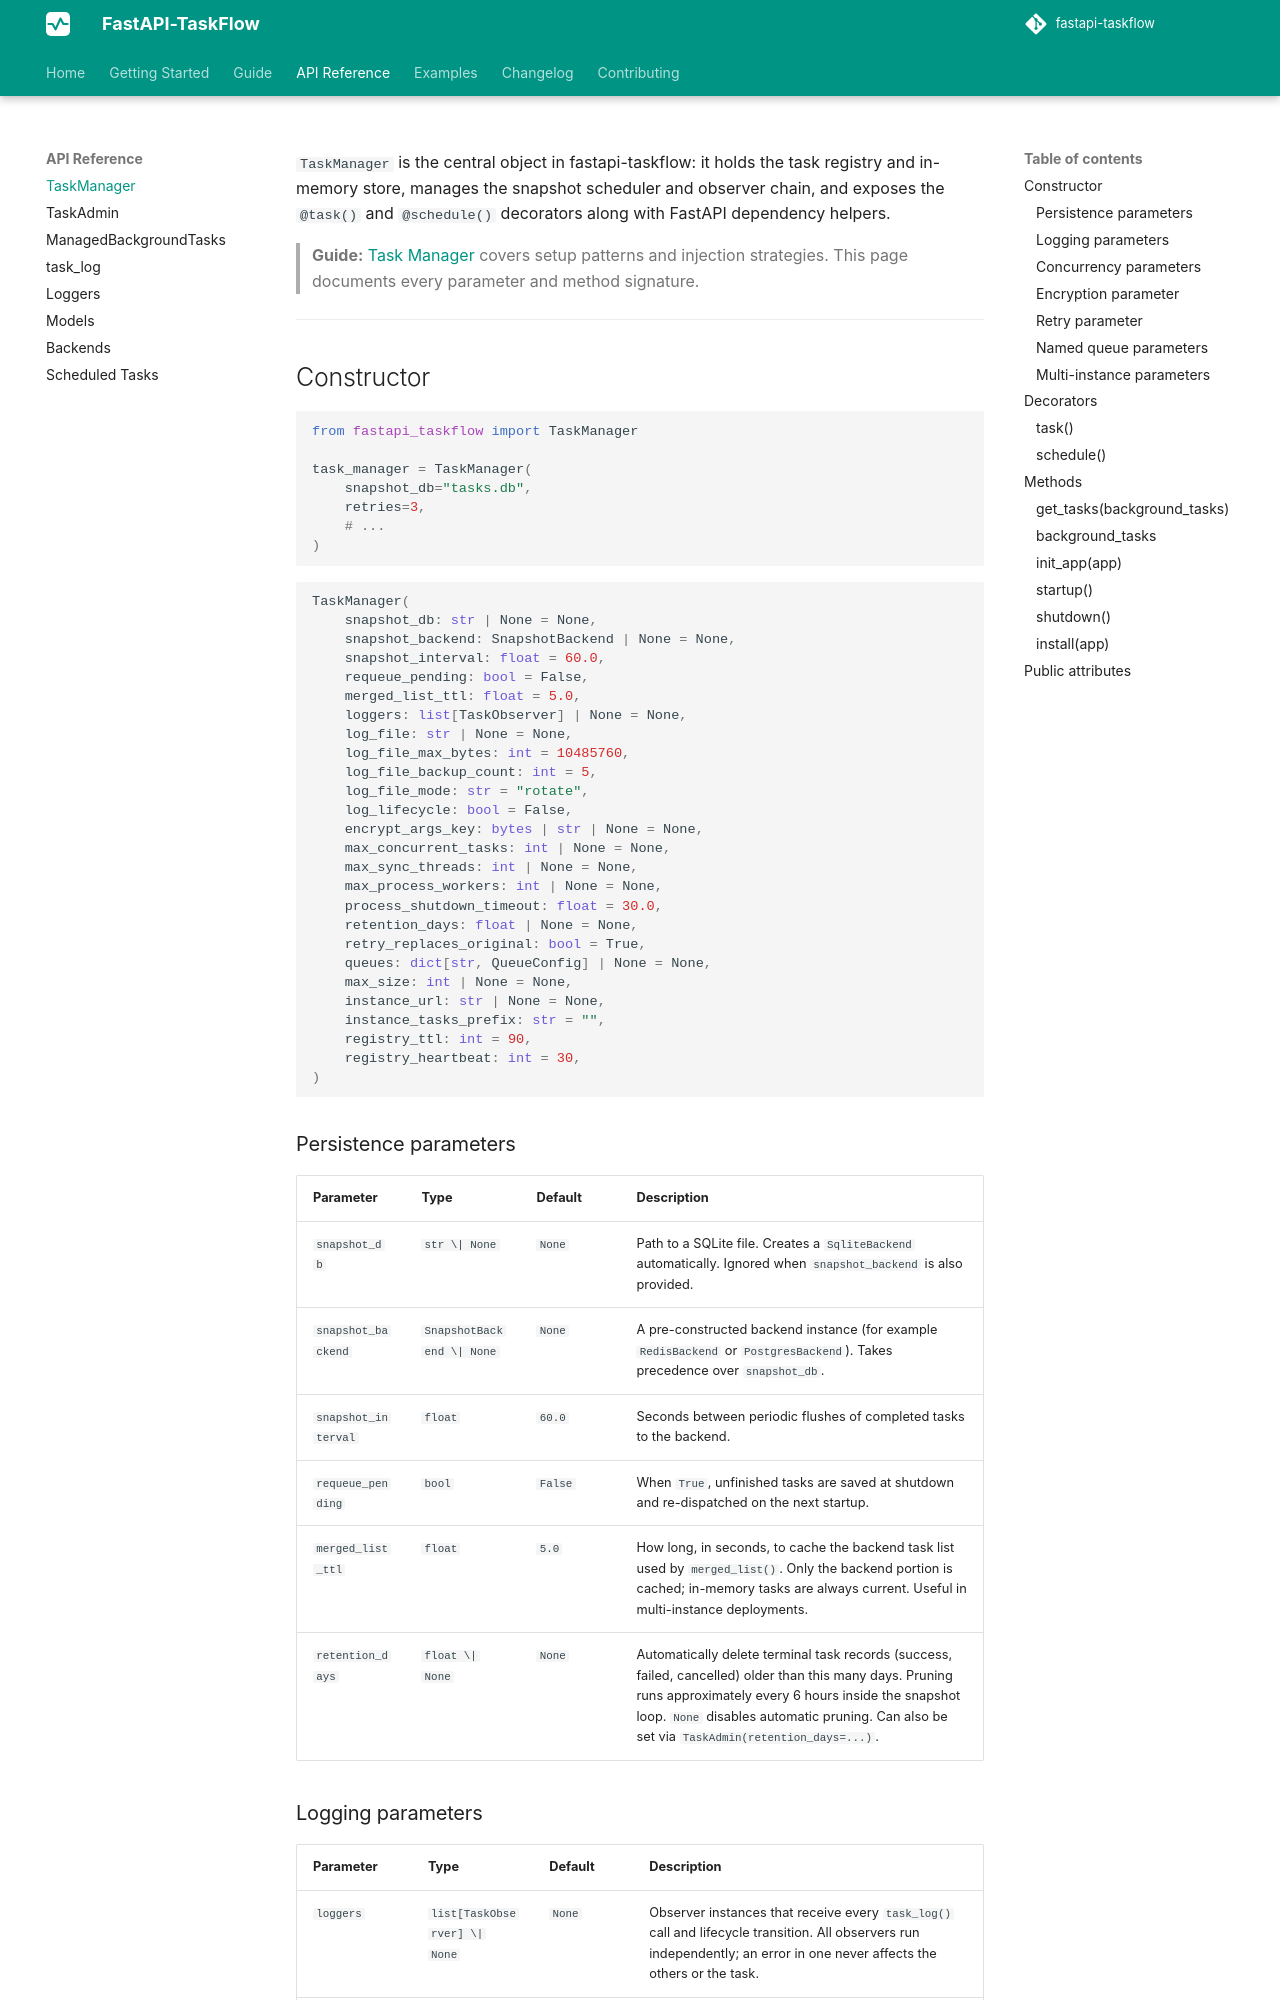

repository: Attakay78/fastapi-taskflow · page: api/task-manager/index.html · generator: mkdocs

# TaskManager

`TaskManager` is the central object in fastapi-taskflow: it holds the task registry and in-memory store, manages the snapshot scheduler and observer chain, and exposes the `@task()` and `@schedule()` decorators along with FastAPI dependency helpers.

> **Guide:** [Task Manager](../guide/task-manager.md) covers setup patterns and injection strategies. This page documents every parameter and method signature.

---

## Constructor

```python
from fastapi_taskflow import TaskManager

task_manager = TaskManager(
    snapshot_db="tasks.db",
    retries=3,
    # ...
)
```

```python
TaskManager(
    snapshot_db: str | None = None,
    snapshot_backend: SnapshotBackend | None = None,
    snapshot_interval: float = 60.0,
    requeue_pending: bool = False,
    merged_list_ttl: float = 5.0,
    loggers: list[TaskObserver] | None = None,
    log_file: str | None = None,
    log_file_max_bytes: int = 10485760,
    log_file_backup_count: int = 5,
    log_file_mode: str = "rotate",
    log_lifecycle: bool = False,
    encrypt_args_key: bytes | str | None = None,
    max_concurrent_tasks: int | None = None,
    max_sync_threads: int | None = None,
    max_process_workers: int | None = None,
    process_shutdown_timeout: float = 30.0,
    retention_days: float | None = None,
    retry_replaces_original: bool = True,
    queues: dict[str, QueueConfig] | None = None,
    max_size: int | None = None,
    instance_url: str | None = None,
    instance_tasks_prefix: str = "",
    registry_ttl: int = 90,
    registry_heartbeat: int = 30,
)
```

### Persistence parameters

| Parameter | Type | Default | Description |
|-----------|------|---------|-------------|
| `snapshot_db` | `str \| None` | `None` | Path to a SQLite file. Creates a `SqliteBackend` automatically. Ignored when `snapshot_backend` is also provided. |
| `snapshot_backend` | `SnapshotBackend \| None` | `None` | A pre-constructed backend instance (for example `RedisBackend` or `PostgresBackend`). Takes precedence over `snapshot_db`. |
| `snapshot_interval` | `float` | `60.0` | Seconds between periodic flushes of completed tasks to the backend. |
| `requeue_pending` | `bool` | `False` | When `True`, unfinished tasks are saved at shutdown and re-dispatched on the next startup. |
| `merged_list_ttl` | `float` | `5.0` | How long, in seconds, to cache the backend task list used by `merged_list()`. Only the backend portion is cached; in-memory tasks are always current. Useful in multi-instance deployments. |
| `retention_days` | `float \| None` | `None` | Automatically delete terminal task records (success, failed, cancelled) older than this many days. Pruning runs approximately every 6 hours inside the snapshot loop. `None` disables automatic pruning. Can also be set via `TaskAdmin(retention_days=...)`. |
